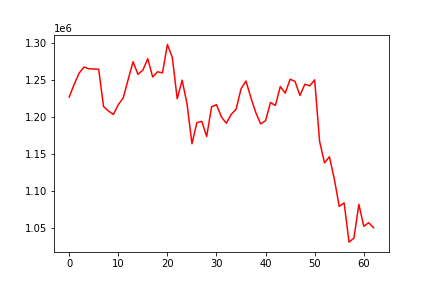

The data file committed next to this chart (first rows):
, date, assets
0, 0, 1227049
1, 20180104, 1244283
2, 20180105, 1259282
3, 20180108, 1267812
4, 20180109, 1265357
5, 20180110, 1265175
6, 20180111, 1264751
7, 20180112, 1214150
8, 20180116, 1208230
9, 20180117, 1203447
10, 20180118, 1216790
11, 20180119, 1225846
12, 20180122, 1250709
13, 20180123, 1275018
14, 20180124, 1257872
15, 20180125, 1263576
16, 20180126, 1279074
17, 20180129, 1254288
18, 20180130, 1261329
19, 20180131, 1259902
20, 20180201, 1298385
21, 20180202, 1280900
22, 20180205, 1224652
23, 20180206, 1249961
24, 20180207, 1217825
25, 20180208, 1163832
26, 20180209, 1192333
27, 20180212, 1194222
28, 20180213, 1173615
29, 20180214, 1213964
30, 20180215, 1216754
31, 20180216, 1200209
32, 20180220, 1191597
33, 20180221, 1203738
34, 20180222, 1210653
35, 20180223, 1238266
36, 20180226, 1248824
37, 20180227, 1226431
38, 20180228, 1206126
39, 20180301, 1190704
40, 20180302, 1195116
41, 20180305, 1219702
42, 20180306, 1215659
43, 20180307, 1241323
44, 20180308, 1232355
45, 20180309, 1251302
46, 20180312, 1248212
47, 20180313, 1229251
48, 20180314, 1244489
49, 20180315, 1242304
50, 20180316, 1250453
51, 20180319, 1167242
52, 20180320, 1137895
53, 20180321, 1146166
54, 20180322, 1116042
55, 20180323, 1079080
56, 20180326, 1083597
57, 20180327, 1030525
58, 20180328, 1036008
59, 20180329, 1081767
... 3 more rows
